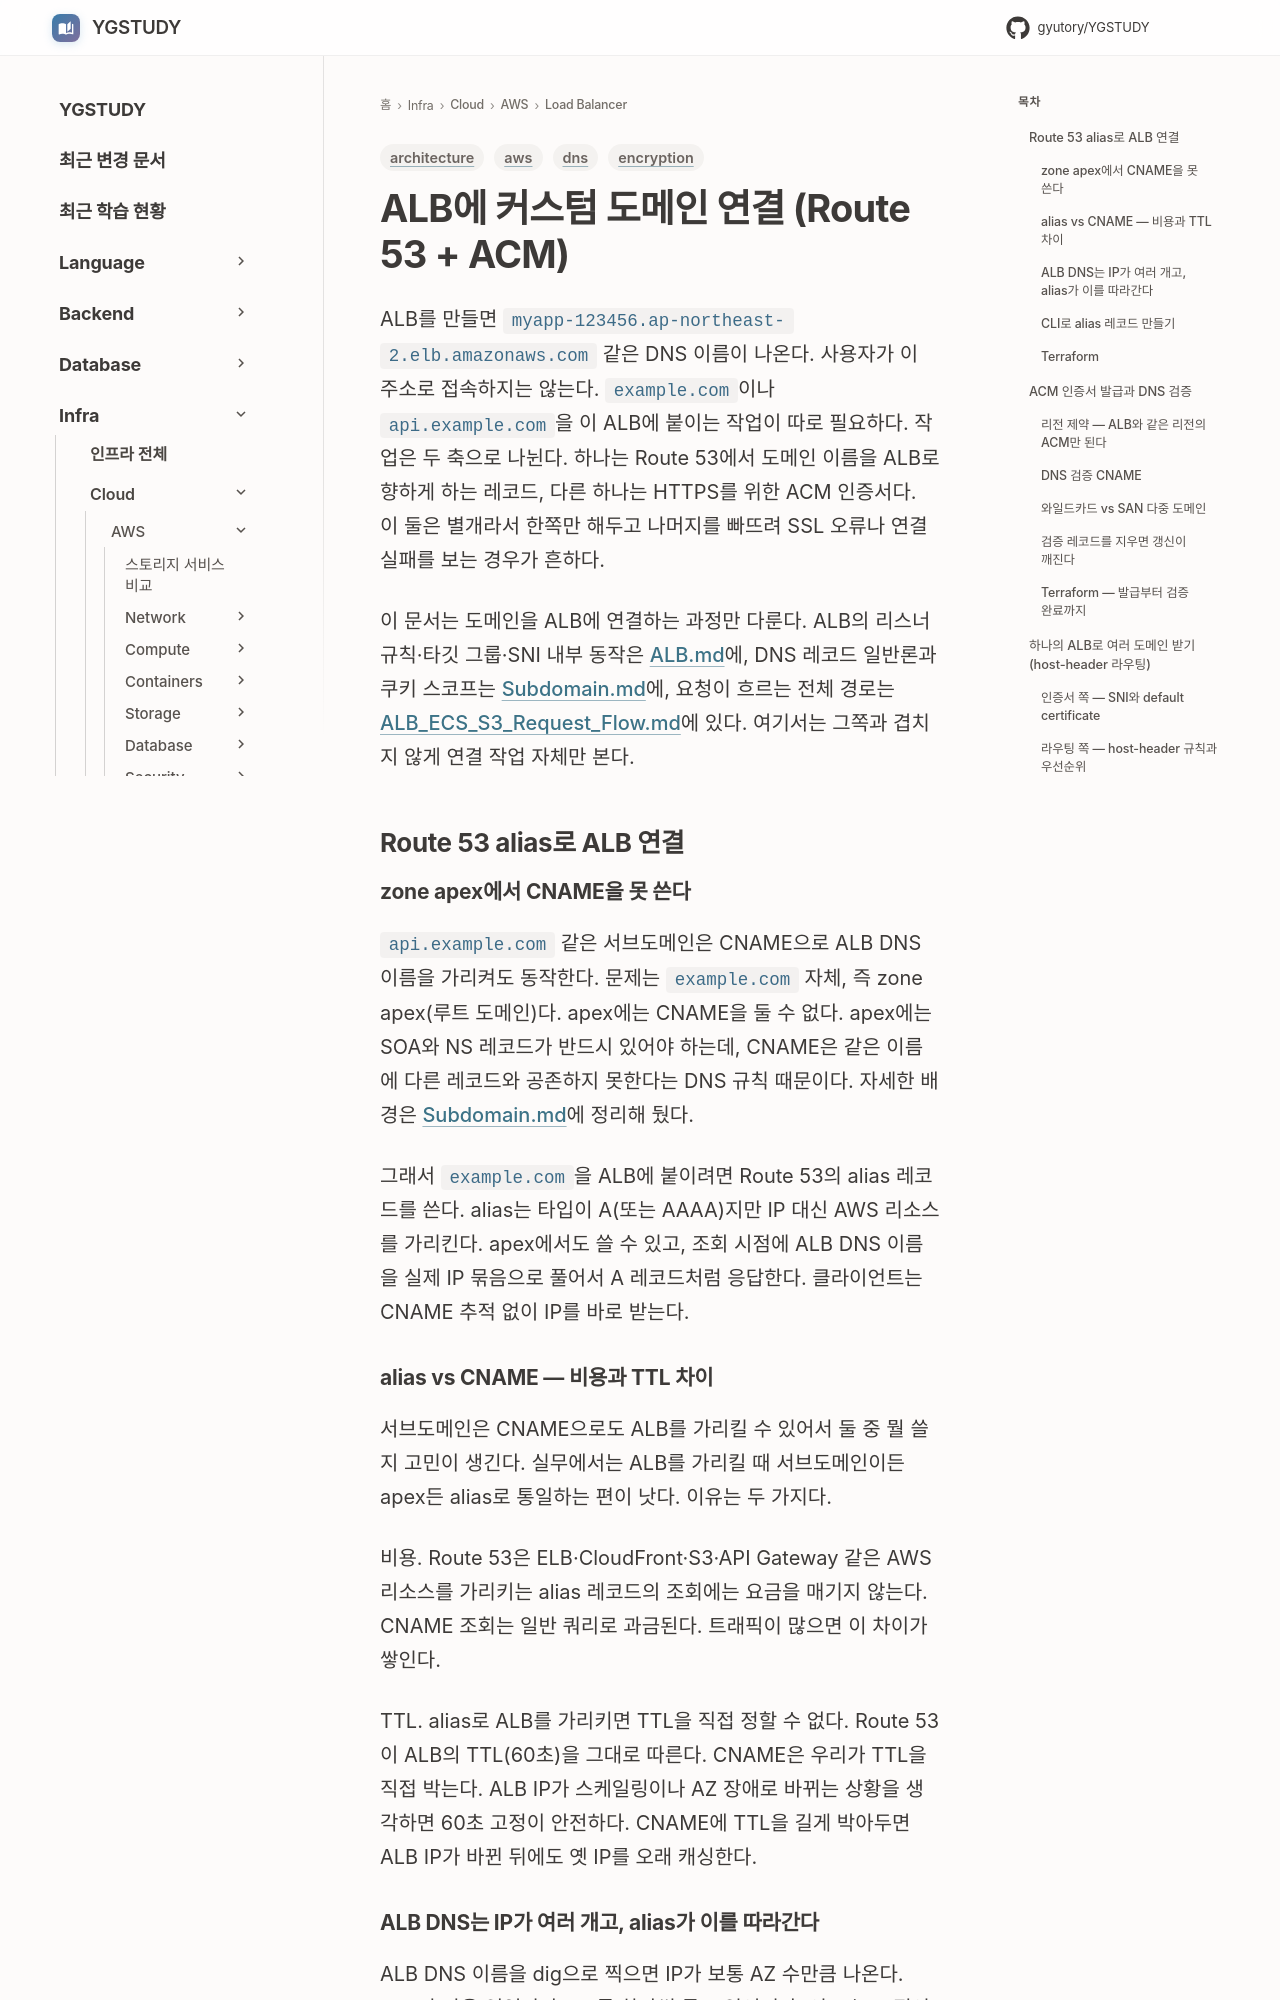

repository: GYUTORY/YGSTUDY · page: Cloud/AWS/Load_Balancer/ALB_Domain_Connection/index.html · generator: mkdocs

---
title: ALB에 커스텀 도메인 연결 (Route 53 + ACM)
tags: [aws, dns, encryption, architecture]
updated: 2026-05-26
---

# ALB에 커스텀 도메인 연결 (Route 53 + ACM)

ALB를 만들면 `myapp-123456.ap-northeast-2.elb.amazonaws.com` 같은 DNS 이름이 나온다. 사용자가 이 주소로 접속하지는 않는다. `example.com`이나 `api.example.com`을 이 ALB에 붙이는 작업이 따로 필요하다. 작업은 두 축으로 나뉜다. 하나는 Route 53에서 도메인 이름을 ALB로 향하게 하는 레코드, 다른 하나는 HTTPS를 위한 ACM 인증서다. 이 둘은 별개라서 한쪽만 해두고 나머지를 빠뜨려 SSL 오류나 연결 실패를 보는 경우가 흔하다.

이 문서는 도메인을 ALB에 연결하는 과정만 다룬다. ALB의 리스너 규칙·타깃 그룹·SNI 내부 동작은 [ALB.md](./ALB.md)에, DNS 레코드 일반론과 쿠키 스코프는 [Subdomain.md](../../../Network/Domain/Subdomain.md)에, 요청이 흐르는 전체 경로는 [ALB_ECS_S3_Request_Flow.md](../Network/ALB_ECS_S3_Request_Flow.md)에 있다. 여기서는 그쪽과 겹치지 않게 연결 작업 자체만 본다.

## Route 53 alias로 ALB 연결

### zone apex에서 CNAME을 못 쓴다

`api.example.com` 같은 서브도메인은 CNAME으로 ALB DNS 이름을 가리켜도 동작한다. 문제는 `example.com` 자체, 즉 zone apex(루트 도메인)다. apex에는 CNAME을 둘 수 없다. apex에는 SOA와 NS 레코드가 반드시 있어야 하는데, CNAME은 같은 이름에 다른 레코드와 공존하지 못한다는 DNS 규칙 때문이다. 자세한 배경은 [Subdomain.md](../../../Network/Domain/Subdomain.md)에 정리해 뒀다.

그래서 `example.com`을 ALB에 붙이려면 Route 53의 alias 레코드를 쓴다. alias는 타입이 A(또는 AAAA)지만 IP 대신 AWS 리소스를 가리킨다. apex에서도 쓸 수 있고, 조회 시점에 ALB DNS 이름을 실제 IP 묶음으로 풀어서 A 레코드처럼 응답한다. 클라이언트는 CNAME 추적 없이 IP를 바로 받는다.

### alias vs CNAME — 비용과 TTL 차이

서브도메인은 CNAME으로도 ALB를 가리킬 수 있어서 둘 중 뭘 쓸지 고민이 생긴다. 실무에서는 ALB를 가리킬 때 서브도메인이든 apex든 alias로 통일하는 편이 낫다. 이유는 두 가지다.

비용. Route 53은 ELB·CloudFront·S3·API Gateway 같은 AWS 리소스를 가리키는 alias 레코드의 조회에는 요금을 매기지 않는다. CNAME 조회는 일반 쿼리로 과금된다. 트래픽이 많으면 이 차이가 쌓인다.

TTL. alias로 ALB를 가리키면 TTL을 직접 정할 수 없다. Route 53이 ALB의 TTL(60초)을 그대로 따른다. CNAME은 우리가 TTL을 직접 박는다. ALB IP가 스케일링이나 AZ 장애로 바뀌는 상황을 생각하면 60초 고정이 안전하다. CNAME에 TTL을 길게 박아두면 ALB IP가 바뀐 뒤에도 옛 IP를 오래 캐싱한다.
